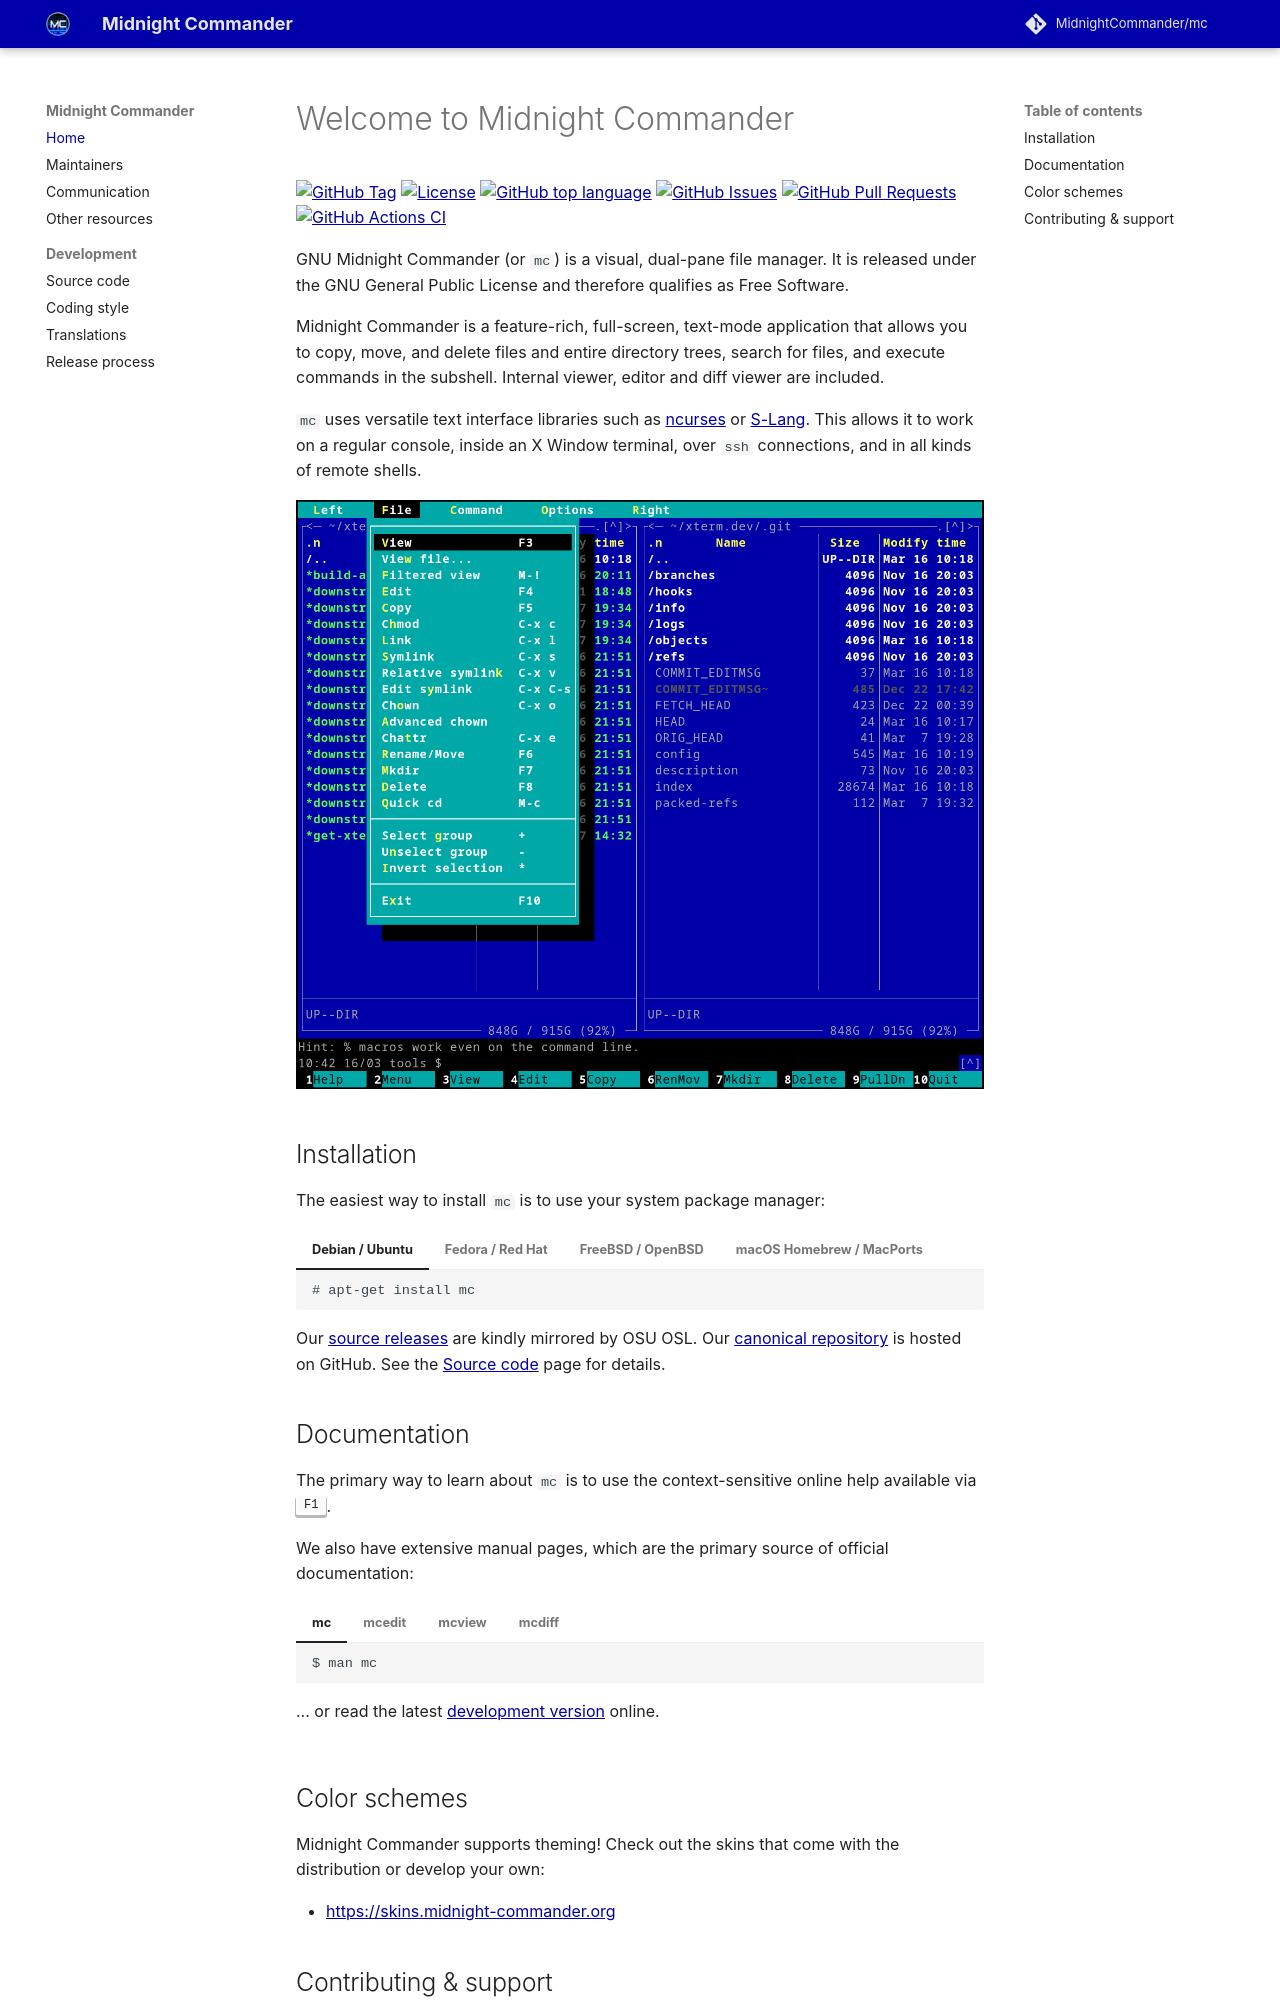

repository: MidnightCommander/website · page: index.html · generator: mkdocs

# Welcome to Midnight Commander

[![GitHub Tag](https://img.shields.io/github/v/tag/MidnightCommander/mc?label=latest%20release)]({{ extra.downloads_url }})
[![License](https://img.shields.io/badge/license-GPLv3+-blue)](https://github.com/MidnightCommander/mc/blob/master/doc/COPYING)
[![GitHub top language](https://img.shields.io/github/languages/top/MidnightCommander/mc)](https://github.com/MidnightCommander/mc)
[![GitHub Issues](https://img.shields.io/github/issues/MidnightCommander/mc)](https://github.com/MidnightCommander/mc/issues)
[![GitHub Pull Requests](https://img.shields.io/github/issues-pr/MidnightCommander/mc)](https://github.com/MidnightCommander/mc/pulls)
[![GitHub Actions CI](https://github.com/MidnightCommander/mc/actions/workflows/ci.yml/badge.svg)](https://github.com/MidnightCommander/mc/actions/workflows/ci.yml)

GNU Midnight Commander (or `mc`) is a visual, dual-pane file manager. It is released under the GNU General Public License and therefore qualifies as Free Software.

Midnight Commander is a feature-rich, full-screen, text-mode application that allows you to copy, move, and delete files and entire directory trees, search for files, and execute commands in the subshell. Internal viewer, editor and diff viewer are included.

`mc` uses versatile text interface libraries such as [ncurses](https://invisible-island.net/ncurses/) or [S-Lang](https://www.jedsoft.org/slang/). This allows it to work on a regular console, inside an X Window terminal, over `ssh` connections, and in all kinds of remote shells.

![Midnight Commander screenshot](img/mc-screenshot-cropped.png)

## Installation

The easiest way to install `mc` is to use your system package manager:

=== "Debian / Ubuntu"

    ```
    # apt-get install mc
    ```

=== "Fedora / Red Hat"

    ```
    # dnf install mc
    ```

=== "FreeBSD / OpenBSD"

    ```
    # FreeBSD
    $ pkg install mc

    # OpenBSD
    $ pkg_add mc
    ```

=== "macOS Homebrew / MacPorts"

    ```
    # Homebrew
    % brew install midnight-commander

    # MacPorts
    % sudo port install mc
    ```

Our [source releases]({{ extra.downloads_url }}) are kindly mirrored by OSU OSL. Our [canonical repository]({{ config.repo_url }}) is hosted on GitHub. See the [Source code](source-code.md) page for details.

## Documentation

The primary way to learn about `mc` is to use the context-sensitive online help available via ++f1++.

We also have extensive manual pages, which are the primary source of official documentation:

=== "mc"

    ```
    $ man mc
    ```

    ... or read the latest [development version]({{ extra.man_url }}/mc.html) online.

=== "mcedit"

    ```
    $ man mcedit
    ```

    ... or read the latest [development version]({{ extra.man_url }}/mcedit.html) online.

=== "mcview"

    ```
    $ man mcview
    ```

    ... or read the latest [development version]({{ extra.man_url }}/mcview.html) online.

=== "mcdiff"

    ```
    $ man mcdiff
    ```

    ... or read the latest [development version]({{ extra.man_url }}/mcdiff.html) online.
